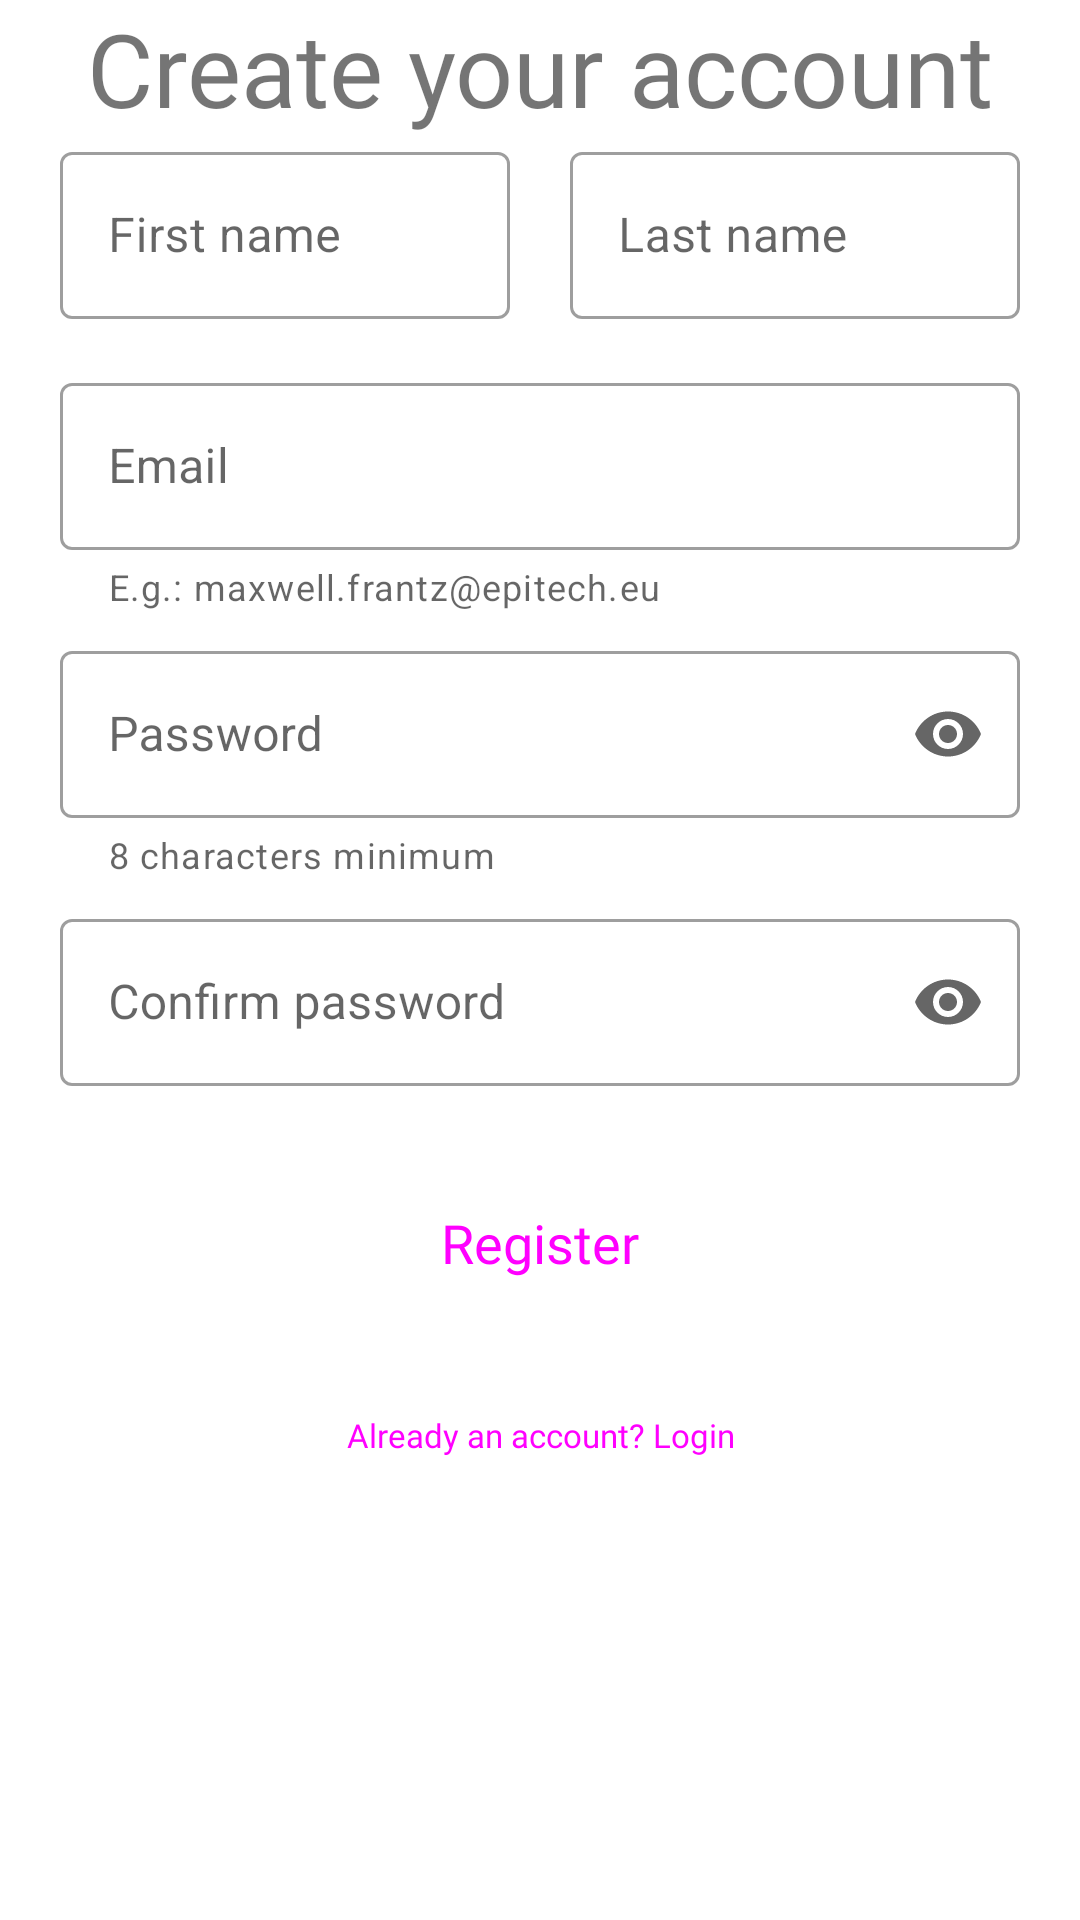

This screen was rendered from an Android layout file. Write that file and the resources it references.
<!-- AndroidManifest.xml: application theme Theme.AREA -->
<!-- res/layout/fragment_register.xml -->
<?xml version="1.0" encoding="utf-8"?>
<androidx.constraintlayout.widget.ConstraintLayout xmlns:android="http://schemas.android.com/apk/res/android"
    xmlns:app="http://schemas.android.com/apk/res-auto"
    android:layout_width="match_parent"
    android:layout_height="match_parent">

    <com.google.android.material.textview.MaterialTextView
        android:id="@+id/register_title"
        android:layout_width="wrap_content"
        android:layout_height="wrap_content"
        android:text="@string/register_title"
        android:textSize="34sp"
        app:fontFamily="@font/bebas_neue"
        app:layout_constraintEnd_toEndOf="parent"
        app:layout_constraintStart_toStartOf="parent"
        app:layout_constraintTop_toTopOf="parent" />

    <Button
        android:id="@+id/request_button"
        style="@style/Widget.Material3.Button.TextButton"
        android:layout_width="wrap_content"
        android:layout_height="wrap_content"
        android:fontFamily="@font/avenir_lt_std_55_roman"
        android:text="@string/register_request"
        android:textSize="18sp"
        app:layout_constraintEnd_toEndOf="parent"
        app:layout_constraintStart_toStartOf="parent"
        app:layout_constraintTop_toBottomOf="@id/register_confirm_password_field_layout" />

    <Button
        android:id="@+id/register_redirect_to_login_button"
        style="@style/Widget.Material3.Button.TextButton"
        android:layout_width="wrap_content"
        android:layout_height="wrap_content"
        android:layout_marginTop="16dp"
        android:fontFamily="@font/avenir_lt_std_55_roman"
        android:text="@string/register_redirect_to_login"
        android:textSize="11sp"
        app:layout_constraintEnd_toEndOf="parent"
        app:layout_constraintStart_toStartOf="parent"
        app:layout_constraintTop_toBottomOf="@id/request_button" />

    <com.google.android.material.textfield.TextInputLayout
        android:id="@+id/register_first_name_field_layout"
        style="@style/Widget.MaterialComponents.TextInputLayout.OutlinedBox"
        android:layout_width="150dp"
        android:layout_height="wrap_content"
        android:hint="@string/register_first_name_field_hint"
        android:paddingBottom="16dp"
        app:layout_constraintStart_toStartOf="@id/register_email_field_layout"
        app:layout_constraintTop_toBottomOf="@id/register_title">

        <com.google.android.material.textfield.TextInputEditText
            android:id="@+id/register_first_name_field_edit_text"
            android:layout_width="match_parent"
            android:layout_height="wrap_content"
            android:inputType="text" />
    </com.google.android.material.textfield.TextInputLayout>


    <com.google.android.material.textfield.TextInputLayout
        android:id="@+id/register_last_name_field_layout"
        style="@style/Widget.MaterialComponents.TextInputLayout.OutlinedBox"
        android:layout_width="150dp"
        android:layout_height="wrap_content"
        android:hint="@string/register_last_name_field_hint"
        android:layout_marginStart="20dp"
        app:layout_constraintEnd_toEndOf="@id/register_email_field_layout"
        app:layout_constraintStart_toEndOf="@id/register_first_name_field_layout"
        app:layout_constraintTop_toTopOf="@id/register_first_name_field_layout">

        <com.google.android.material.textfield.TextInputEditText
            android:id="@+id/register_last_name_field_edit_text"
            android:layout_width="match_parent"
            android:layout_height="wrap_content"
            android:inputType="text" />
    </com.google.android.material.textfield.TextInputLayout>

    <com.google.android.material.textfield.TextInputLayout
        android:id="@+id/register_email_field_layout"
        style="@style/Widget.MaterialComponents.TextInputLayout.OutlinedBox"
        android:layout_width="320dp"
        android:layout_height="wrap_content"
        android:hint="@string/register_email_field_hint"
        android:paddingBottom="8dp"
        app:helperText="@string/register_email_helper_text"
        app:helperTextEnabled="true"
        app:layout_constraintBottom_toTopOf="@id/register_password_field_layout"
        app:layout_constraintEnd_toEndOf="parent"
        app:layout_constraintStart_toStartOf="parent"
        app:layout_constraintTop_toBottomOf="@id/register_first_name_field_layout">

        <com.google.android.material.textfield.TextInputEditText
            android:id="@+id/register_email_field_edit_text"
            android:layout_width="match_parent"
            android:layout_height="wrap_content"
            android:inputType="textEmailAddress" />
    </com.google.android.material.textfield.TextInputLayout>

    <com.google.android.material.textfield.TextInputLayout
        android:id="@+id/register_password_field_layout"
        style="@style/Widget.MaterialComponents.TextInputLayout.OutlinedBox"
        android:layout_width="320dp"
        android:layout_height="wrap_content"
        android:hint="@string/register_password_hint"
        android:paddingBottom="8dp"
        app:endIconMode="password_toggle"
        app:errorEnabled="true"
        app:helperText="@string/register_password_helper_text"
        app:helperTextEnabled="true"
        app:layout_constraintBottom_toTopOf="@id/register_confirm_password_field_layout"
        app:layout_constraintEnd_toEndOf="parent"
        app:layout_constraintStart_toStartOf="parent"
        app:layout_constraintTop_toBottomOf="@id/register_email_field_layout">

        <com.google.android.material.textfield.TextInputEditText
            android:id="@+id/register_password_field_edit_text"
            android:layout_width="match_parent"
            android:layout_height="wrap_content"
            android:inputType="textPassword" />
    </com.google.android.material.textfield.TextInputLayout>

    <com.google.android.material.textfield.TextInputLayout
        android:id="@+id/register_confirm_password_field_layout"
        style="@style/Widget.MaterialComponents.TextInputLayout.OutlinedBox"
        android:layout_width="320dp"
        android:layout_height="wrap_content"
        android:hint="@string/register_confirm_password_hint"
        android:paddingBottom="8dp"
        app:endIconMode="password_toggle"
        app:errorEnabled="true"
        app:layout_constraintBottom_toTopOf="@id/request_button"
        app:layout_constraintEnd_toEndOf="parent"
        app:layout_constraintStart_toStartOf="parent"
        app:layout_constraintTop_toBottomOf="@id/register_password_field_layout">

        <com.google.android.material.textfield.TextInputEditText
            android:id="@+id/register_confirm_password_field_edit_text"
            android:layout_width="match_parent"
            android:layout_height="wrap_content"
            android:inputType="textPassword" />
    </com.google.android.material.textfield.TextInputLayout>

</androidx.constraintlayout.widget.ConstraintLayout>
<!-- resources referenced by this layout -->
<resources>
  <string name="register_confirm_password_hint">Confirm password</string>
  <string name="register_email_field_hint">Email</string>
  <string name="register_email_helper_text">E.g.: maxwell.frantz@epitech.eu</string>
  <string name="register_first_name_field_hint">First name</string>
  <string name="register_last_name_field_hint">Last name</string>
  <string name="register_password_helper_text">8 characters minimum</string>
  <string name="register_password_hint">Password</string>
  <string name="register_redirect_to_login">Already an account? Login</string>
  <string name="register_request">Register</string>
  <string name="register_title">Create your account</string>
  <style name="Theme.AREA" parent="Theme.MaterialComponents.DayNight.NoActionBar">
          
          <item name="colorPrimary">@color/black</item>
          <item name="colorPrimaryVariant">@color/white</item>
          <item name="colorOnPrimary">@color/white</item>
          
          <item name="colorSecondary">@color/teal_200</item>
          <item name="colorSecondaryVariant">@color/teal_700</item>
          <item name="colorOnSecondary">@color/black</item>
          
          <item name="android:statusBarColor">?attr/colorPrimaryVariant</item>
          <item name="colorSurface">#121212</item>
          
      </style>
  <color name="black">#FF000000</color>
  <color name="white">#FFFFFFFF</color>
  <color name="teal_200">#FF03DAC5</color>
  <color name="teal_700">#FF018786</color>
</resources>
